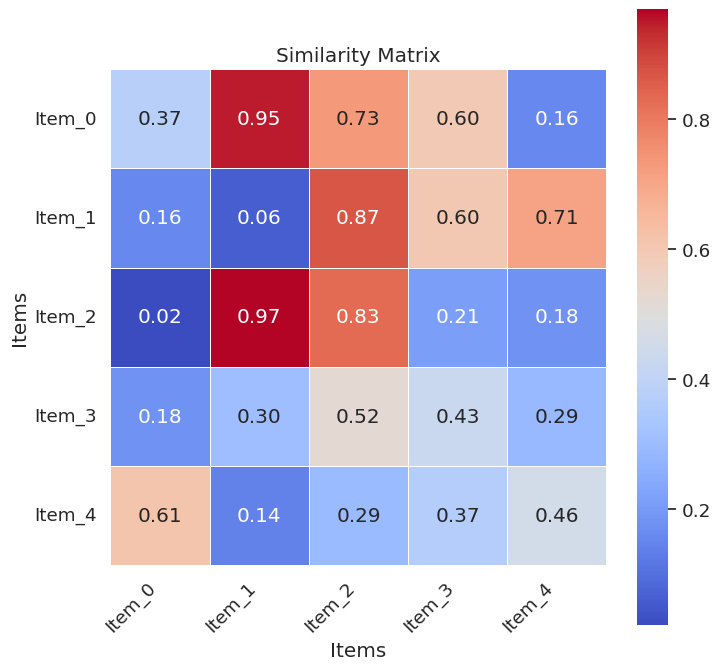

Write Python code to recreate this figure.
import numpy as np
import matplotlib.pyplot as plt
import seaborn as sns
from typing import Optional, Tuple

def visualize_similarity_matrix(similarity_matrix: np.ndarray,
                                item_names: list,
                                colorMap: str = "coolwarm",
                                annot: bool = True,
                                fmt: str = ".2f",
                                figureSize: Tuple[int, int] = (8, 8),
                                xLabel: Optional[str] = None,
                                yLabel: Optional[str] = None,
                                title: Optional[str] = None,
                                ) -> None:
    """
    Visualize a similarity matrix using a heatmap.

    Parameters:
    - similarity_matrix (numpy.ndarray): The similarity matrix to be visualized.
    - item_names (list): List of item names corresponding to the rows and columns of the similarity matrix.
    - colorMap (str): Colormap for the heatmap (default is "coolwarm").
    - annot (bool): If True, display the numeric values in the heatmap cells (default is True).
    - fmt (str): String formatting code for annot values (default is ".2f").
    - figureSize (Tuple[int, int]): Size of the figure (default is (8, 8)).

    Returns:
    - None: Displays the heatmap.
    """

    # Set up the plot
    plt.figure(figsize=figureSize)
    sns.set(font_scale=1.2)
    sns.set_style("whitegrid")

    # Create a heatmap using Seaborn
    heatmap = sns.heatmap(similarity_matrix, cmap=colorMap, annot=annot, fmt=fmt, square=True, linewidths=.5)

    heatmap.set_xticklabels(item_names, rotation=45, ha="right")
    heatmap.set_yticklabels(item_names, rotation=0)

    # Add labels and title
    plt.xlabel("Items") if xLabel is None else plt.xlabel(xLabel)
    plt.ylabel("Items") if yLabel is None else plt.ylabel(yLabel)
    plt.title("Similarity Matrix") if title is None else plt.title(title)

    # Show the plot
    plt.show()


def main():
    # Example data
    num_items = 5
    item_names = [f"Item_{i}" for i in range(num_items)]

    # Create a random similarity matrix
    np.random.seed(42)
    similarity_matrix = np.random.rand(num_items, num_items)

    # Testing the function
    visualize_similarity_matrix(similarity_matrix, item_names)


if __name__ == '__main__':
    main()
